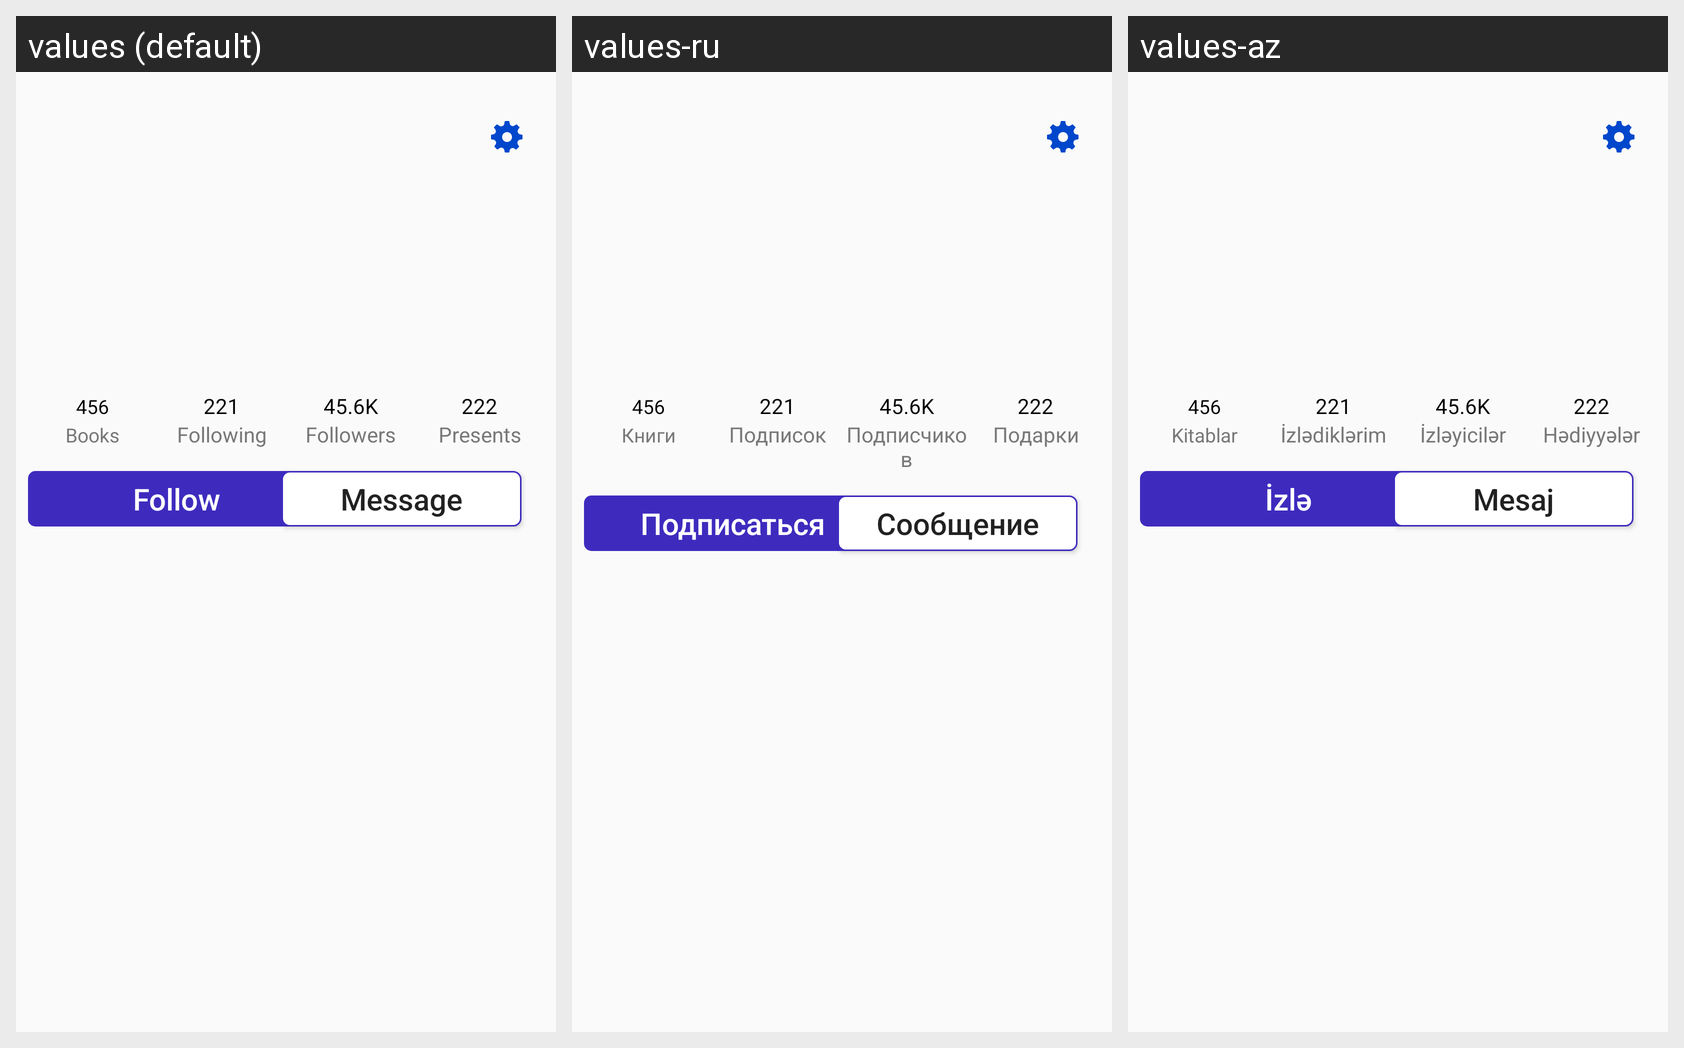

Translations of the strings shown on this Android screen, per locale in the grid:
Android screen res/layout/profile_other.xml rendered under 3 locales, left to right: values (default), values-ru, values-az. Device: Nexus 5 (rendered at 1080×1920; each locale shown at half size, 540×960, under a caption strip naming it); theme AppTheme.
Strings drawn on this screen, with the default value and each locale's value (text and hints the layout hard-codes, and strings that could not be matched under every locale, appear in the picture but are not listed):

_follow
  values: Follow
  values-ru: Подписаться
  values-az: İzlə

_books
  values: Books
  values-ru: Книги
  values-az: Kitablar

_following
  values: Following
  values-ru: Подписок
  values-az: İzlədiklərim

_followers
  values: Followers
  values-ru: Подписчиков
  values-az: İzləyicilər

_presents
  values: Presents
  values-ru: Подарки
  values-az: Hədiyyələr

_message
  values: Message
  values-ru: Сообщение
  values-az: Mesaj
